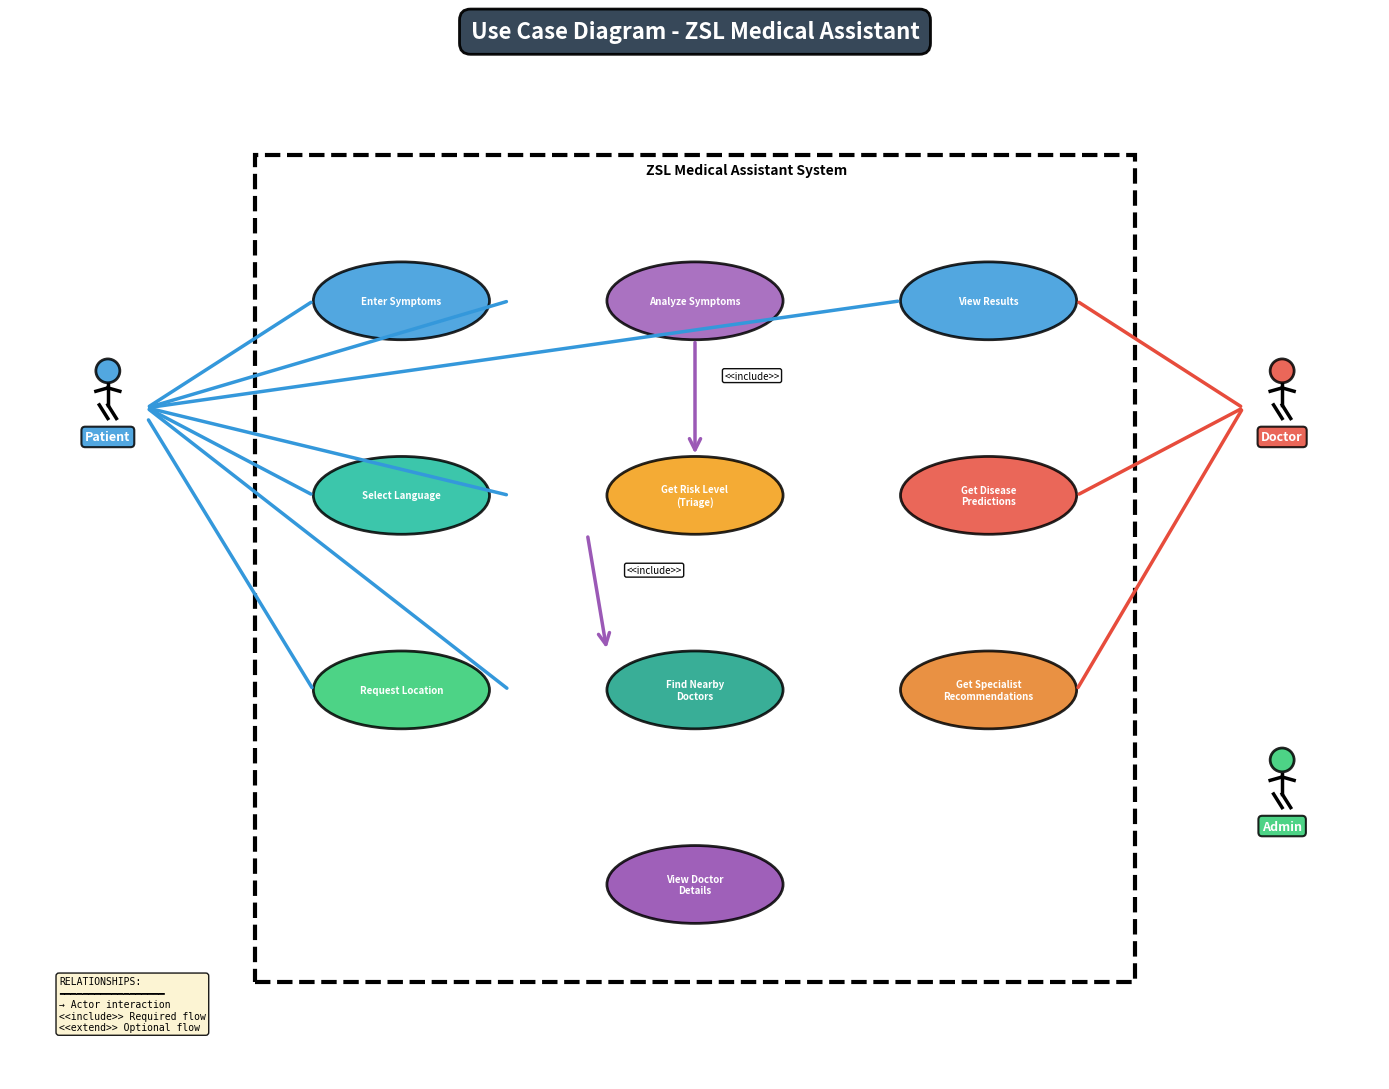

Reproduce this figure in Python. (Note: this script raises an exception after producing the figure.)
import matplotlib.pyplot as plt
import matplotlib.patches as mpatches
from matplotlib.patches import FancyBboxPatch, FancyArrowPatch, Circle, Rectangle, Polygon
import numpy as np

def create_box(ax, x, y, width, height, text, color, fontsize=10):
    """Create a fancy box with text"""
    box = FancyBboxPatch((x-width/2, y-height/2), width, height,
                          boxstyle="round,pad=0.1", 
                          edgecolor='black', facecolor=color, 
                          linewidth=2, alpha=0.85)
    ax.add_patch(box)
    ax.text(x, y, text, ha='center', va='center', fontsize=fontsize, 
            fontweight='bold', color='white', wrap=True)

def create_arrow(ax, x1, y1, x2, y2, label='', style='->', color='#34495E'):
    """Create an arrow between boxes"""
    arrow = FancyArrowPatch((x1, y1), (x2, y2),
                           arrowstyle=style, mutation_scale=20, 
                           linewidth=2.5, color=color)
    ax.add_patch(arrow)
    if label:
        mid_x, mid_y = (x1 + x2) / 2, (y1 + y2) / 2
        ax.text(mid_x + 0.3, mid_y + 0.2, label, fontsize=7, 
                bbox=dict(boxstyle='round,pad=0.2', facecolor='white', alpha=0.95))

def create_stick_figure(ax, x, y, scale=0.3, color='#3498DB', label=''):
    """Create a stick figure actor (human-like)"""
    # Head (circle)
    head = Circle((x, y + scale*0.8), scale*0.35, color=color, ec='black', linewidth=2, alpha=0.85)
    ax.add_patch(head)
    
    # Body (line)
    ax.plot([x, x], [y + scale*0.4, y - scale*0.2], 'k-', linewidth=2.5)
    
    # Left arm
    ax.plot([x - scale*0.35, x], [y + scale*0.2, y + scale*0.3], 'k-', linewidth=2.5)
    
    # Right arm
    ax.plot([x, x + scale*0.35], [y + scale*0.3, y + scale*0.2], 'k-', linewidth=2.5)
    
    # Left leg
    ax.plot([x - scale*0.25, x], [y - scale*0.2, y - scale*0.6], 'k-', linewidth=2.5)
    
    # Right leg
    ax.plot([x, x + scale*0.25], [y - scale*0.2, y - scale*0.6], 'k-', linewidth=2.5)
    
    # Label below figure
    if label:
        ax.text(x, y - scale*0.95, label, ha='center', va='top', fontsize=9, 
                fontweight='bold', bbox=dict(boxstyle='round,pad=0.3', facecolor=color, 
                edgecolor='black', linewidth=1.5, alpha=0.85), color='white')

# ===== DIAGRAM 1: USE CASE DIAGRAM =====
fig1, ax1 = plt.subplots(1, 1, figsize=(14, 11))
ax1.set_xlim(0, 14)
ax1.set_ylim(0, 11)
ax1.axis('off')

ax1.text(7, 10.7, 'Use Case Diagram - ZSL Medical Assistant', 
         fontsize=16, fontweight='bold', ha='center',
         bbox=dict(boxstyle='round,pad=0.5', facecolor='#2C3E50', alpha=0.95, edgecolor='black', linewidth=2),
         color='white')

# Draw system boundary
boundary = Rectangle((2.5, 1), 9, 8.5, fill=False, edgecolor='black', linewidth=3, linestyle='--')
ax1.add_patch(boundary)
ax1.text(6.5, 9.3, 'ZSL Medical Assistant System', fontsize=10, style='italic', fontweight='bold')

# Actors (outside system) - Now as stick figures
create_stick_figure(ax1, 1, 7, scale=0.35, color='#3498DB', label='Patient')
create_stick_figure(ax1, 13, 7, scale=0.35, color='#E74C3C', label='Doctor')
create_stick_figure(ax1, 13, 3, scale=0.35, color='#2ECC71', label='Admin')

# Use Cases (inside system)
use_cases = [
    {'x': 4, 'y': 8, 'text': 'Enter Symptoms', 'color': '#3498DB'},
    {'x': 7, 'y': 8, 'text': 'Analyze Symptoms', 'color': '#9B59B6'},
    {'x': 10, 'y': 8, 'text': 'View Results', 'color': '#3498DB'},
    {'x': 4, 'y': 6, 'text': 'Select Language', 'color': '#1ABC9C'},
    {'x': 7, 'y': 6, 'text': 'Get Risk Level\n(Triage)', 'color': '#F39C12'},
    {'x': 10, 'y': 6, 'text': 'Get Disease\nPredictions', 'color': '#E74C3C'},
    {'x': 4, 'y': 4, 'text': 'Request Location', 'color': '#2ECC71'},
    {'x': 7, 'y': 4, 'text': 'Find Nearby\nDoctors', 'color': '#16A085'},
    {'x': 10, 'y': 4, 'text': 'Get Specialist\nRecommendations', 'color': '#E67E22'},
    {'x': 7, 'y': 2, 'text': 'View Doctor\nDetails', 'color': '#8E44AD'},
]

for uc in use_cases:
    # Ellipse for use case
    ellipse = mpatches.Ellipse((uc['x'], uc['y']), 1.8, 0.8, 
                               facecolor=uc['color'], edgecolor='black', 
                               linewidth=2, alpha=0.85)
    ax1.add_patch(ellipse)
    ax1.text(uc['x'], uc['y'], uc['text'], ha='center', va='center', 
            fontsize=7, fontweight='bold', color='white')

# Connections from Patient
patient_connections = [
    (1.4, 6.9, 3.1, 8),      # Enter Symptoms
    (1.4, 6.9, 3.1, 6),      # Select Language
    (1.4, 6.8, 3.1, 4),      # Request Location
    (1.4, 6.9, 5.1, 8),      # Analyze Symptoms
    (1.4, 6.9, 5.1, 6),      # Triage
    (1.4, 6.9, 5.1, 4),      # Find Doctors
    (1.4, 6.9, 9.1, 8),      # View Results
]

for x1, y1, x2, y2 in patient_connections:
    create_arrow(ax1, x1, y1, x2, y2, style='-', color='#3498DB')

# Connections from Doctor
doctor_connections = [
    (12.6, 6.9, 10.9, 8),     # View Results
    (12.6, 6.9, 10.9, 6),     # Disease Predictions
    (12.6, 6.9, 10.9, 4),     # Specialist Recommendations
]

for x1, y1, x2, y2 in doctor_connections:
    create_arrow(ax1, x1, y1, x2, y2, style='-', color='#E74C3C')

# Include relationships
create_arrow(ax1, 7, 7.6, 7, 6.4, label='<<include>>', color='#9B59B6')
create_arrow(ax1, 5.9, 5.6, 6.1, 4.4, label='<<include>>', color='#9B59B6')

# Legend
legend_text = """RELATIONSHIPS:
━━━━━━━━━━━━━━━━━━
→ Actor interaction
<<include>> Required flow
<<extend>> Optional flow"""

ax1.text(0.5, 0.5, legend_text, fontsize=7, family='monospace',
        bbox=dict(boxstyle='round', facecolor='#FCF3CF', alpha=0.9))

plt.tight_layout()
plt.savefig('c:/Users/<user>/OneDrive/Desktop/My_/zsl_med_assistant/use_case_diagram.png', 
            dpi=300, bbox_inches='tight', facecolor='white')
print("✅ Use Case diagram saved: use_case_diagram.png")
plt.close()

# ===== DIAGRAM 2: CLASS DIAGRAM =====
fig2, ax2 = plt.subplots(1, 1, figsize=(16, 12))
ax2.set_xlim(0, 16)
ax2.set_ylim(0, 12)
ax2.axis('off')

ax2.text(8, 11.7, 'Class Diagram - ZSL Medical Assistant', 
         fontsize=16, fontweight='bold', ha='center',
         bbox=dict(boxstyle='round,pad=0.5', facecolor='#2C3E50', alpha=0.95, edgecolor='black', linewidth=2),
         color='white')

def draw_class(ax, x, y, width, height, class_name, attributes, methods, color):
    """Draw a class box with attributes and methods"""
    # Main box
    box = FancyBboxPatch((x-width/2, y-height/2), width, height,
                          boxstyle="round,pad=0.05", 
                          edgecolor='black', facecolor=color, 
                          linewidth=2, alpha=0.85)
    ax.add_patch(box)
    
    # Class name (header)
    ax.text(x, y + height/2 - 0.25, class_name, ha='center', va='center', 
           fontsize=9, fontweight='bold', color='white')
    
    # Separator line after class name
    ax.plot([x-width/2+0.1, x+width/2-0.1], [y + height/2 - 0.45, y + height/2 - 0.45], 
           'k-', linewidth=1.5)
    
    # Attributes
    attr_y = y + height/2 - 0.65
    for attr in attributes:
        ax.text(x - width/2 + 0.15, attr_y, attr, ha='left', va='top', 
               fontsize=6.5, family='monospace', color='white')
        attr_y -= 0.25
    
    # Separator line before methods
    ax.plot([x-width/2+0.1, x+width/2-0.1], [attr_y + 0.05, attr_y + 0.05], 
           'k-', linewidth=1.5)
    
    # Methods
    method_y = attr_y - 0.15
    for method in methods:
        ax.text(x - width/2 + 0.15, method_y, method, ha='left', va='top', 
               fontsize=6.5, family='monospace', color='white')
        method_y -= 0.2

# Classes
classes = [
    # Pipeline Class
    {
        'x': 2, 'y': 9.5, 'width': 2.8, 'height': 2.8,
        'name': '<<class>>\nPipeline',
        'attributes': ['- model: SentenceTransformer', '- index: FAISS', '- concepts: List'],
        'methods': ['+ infer(text) -> Dict', '+ search(query) -> List', '+ validate(score) -> Bool'],
        'color': '#2ECC71'
    },
    # DiseasePipeline Class
    {
        'x': 7, 'y': 9.5, 'width': 2.8, 'height': 2.8,
        'name': '<<class>>\nDiseasePipeline',
        'attributes': ['- diseases: List', '- nli_model: Transformer', '- index: FAISS'],
        'methods': ['+ predict_disease(text) -> List', '+ rank_predictions(scores)', '+ filter_by_threshold()'],
        'color': '#E74C3C'
    },
    # Triage Class
    {
        'x': 12, 'y': 9.5, 'width': 2.8, 'height': 2.8,
        'name': '<<class>>\nTriage',
        'attributes': ['- rules: Dict', '- symptom_synonyms: Dict', '- levels: List'],
        'methods': ['+ assess_risk(symptoms) -> str', '+ match_symptom(text)', '+ apply_rules()'],
        'color': '#3498DB'
    },
    # Recommend Class
    {
        'x': 2, 'y': 5.5, 'width': 2.8, 'height': 2.6,
        'name': '<<class>>\nRecommend',
        'attributes': ['- concepts: List', '- specialists_db: Dict'],
        'methods': ['+ recommend_specialists(disease)', '+ recommend_tests(disease)', '+ fuzzy_match()'],
        'color': '#9B59B6'
    },
    # PlacesClient Class
    {
        'x': 7, 'y': 5.5, 'width': 2.8, 'height': 2.6,
        'name': '<<class>>\nPlacesClient',
        'attributes': ['- api_url: str', '- cache: Dict', '- timeout: int'],
        'methods': ['+ find_nearby_doctors(lat, lon)', '+ get_doctor_details(id)', '+ cache_results()'],
        'color': '#1ABC9C'
    },
    # Normalise Class
    {
        'x': 12, 'y': 5.5, 'width': 2.8, 'height': 2.6,
        'name': '<<class>>\nNormalise',
        'attributes': ['- patterns: List', '- replacements: Dict'],
        'methods': ['+ normalize(text) -> str', '+ remove_special_chars()', '+ lowercase()'],
        'color': '#F39C12'
    },
    # FastAPI Server Class
    {
        'x': 7, 'y': 1.5, 'width': 4, 'height': 2.2,
        'name': '<<class>>\nMedicalAssistantAPI',
        'attributes': ['- pipeline: Pipeline', '- disease_model: DiseasePipeline', '- triage: Triage'],
        'methods': ['+ analyze_endpoint(symptoms)', '+ disease_endpoint(text)', '+ nearby_doctors_endpoint()', '+ recommend_tests_endpoint()'],
        'color': '#E67E22'
    },
]

for cls in classes:
    draw_class(ax2, cls['x'], cls['y'], cls['width'], cls['height'], 
              cls['name'], cls['attributes'], cls['methods'], cls['color'])

# Relationships/Associations
# Pipeline -> Normalise
create_arrow(ax2, 2.8, 8.2, 11.2, 6.8, label='uses', style='->', color='#34495E')

# DiseasePipeline -> Pipeline
create_arrow(ax2, 7, 8.2, 7, 6.3, label='inherits', style='-|>', color='#34495E')

# MedicalAssistantAPI -> all classes
create_arrow(ax2, 5, 2, 2, 4.2, label='contains', style='->', color='#34495E')
create_arrow(ax2, 7, 2.7, 7, 4.2, label='uses', style='->', color='#34495E')
create_arrow(ax2, 9, 2, 12, 4.2, label='uses', style='->', color='#34495E')

# Legend
legend = """DIAGRAM LEGEND:
━━━━━━━━━━━━━━━━━━
+ public method
- private attribute
→ association
-|> inheritance
<<class>> stereotype"""

ax2.text(0.2, 0.3, legend, fontsize=6, family='monospace',
        bbox=dict(boxstyle='round', facecolor='#FADBD8', alpha=0.9))

plt.tight_layout()
plt.savefig('c:/Users/<user>/OneDrive/Desktop/My_/zsl_med_assistant/class_diagram.png', 
            dpi=300, bbox_inches='tight', facecolor='white')
print("✅ Class diagram saved: class_diagram.png")
plt.close()

# ===== DIAGRAM 3: SEQUENCE DIAGRAM =====
fig3, ax3 = plt.subplots(1, 1, figsize=(14, 12))
ax3.set_xlim(0, 14)
ax3.set_ylim(0, 12)
ax3.axis('off')

ax3.text(7, 11.7, 'Sequence Diagram - Symptom Analysis Flow', 
         fontsize=16, fontweight='bold', ha='center',
         bbox=dict(boxstyle='round,pad=0.5', facecolor='#2C3E50', alpha=0.95, edgecolor='black', linewidth=2),
         color='white')

# Actors/Objects at top
actors = [
    {'x': 1.5, 'name': 'User\n(Client)'},
    {'x': 4, 'name': 'Frontend\n(JS)'},
    {'x': 6.5, 'name': 'API Server\n(FastAPI)'},
    {'x': 9, 'name': 'Pipeline'},
    {'x': 11.5, 'name': 'FAISS\nIndex'},
    {'x': 13.5, 'name': 'Database'},
]

for actor in actors:
    box = FancyBboxPatch((actor['x']-0.6, 10.8-0.35), 1.2, 0.7,
                          boxstyle="round,pad=0.05", 
                          edgecolor='black', facecolor='#3498DB', 
                          linewidth=2, alpha=0.85)
    ax3.add_patch(box)
    ax3.text(actor['x'], 10.8, actor['name'], ha='center', va='center', 
            fontsize=7, fontweight='bold', color='white')
    # Lifeline
    ax3.plot([actor['x'], actor['x']], [10.45, 0.5], 'k--', linewidth=1.5)

# Sequence steps
steps = [
    {'y': 10, 'msg': '1. Enter symptoms', 'from': 0, 'to': 1},
    {'y': 9.3, 'msg': '2. Submit form', 'from': 1, 'to': 2},
    {'y': 8.6, 'msg': '3. POST /analyze', 'from': 2, 'to': 2, 'type': 'self'},
    {'y': 7.9, 'msg': '4. normalize(text)', 'from': 2, 'to': 3},
    {'y': 7.2, 'msg': '5. encode(query)', 'from': 3, 'to': 3, 'type': 'self'},
    {'y': 6.5, 'msg': '6. search(vector)', 'from': 3, 'to': 4},
    {'y': 5.8, 'msg': '7. get_concepts()', 'from': 4, 'to': 5},
    {'y': 5.1, 'msg': '8. return concepts[]', 'from': 5, 'to': 4, 'type': 'return'},
    {'y': 4.4, 'msg': '9. validate(scores)', 'from': 3, 'to': 3, 'type': 'self'},
    {'y': 3.7, 'msg': '10. return predictions', 'from': 3, 'to': 2, 'type': 'return'},
    {'y': 3, 'msg': '11. format response', 'from': 2, 'to': 2, 'type': 'self'},
    {'y': 2.3, 'msg': '12. JSON response', 'from': 2, 'to': 1, 'type': 'return'},
    {'y': 1.6, 'msg': '13. Display results', 'from': 1, 'to': 0},
]

for step in steps:
    if step.get('type') == 'self':
        # Self message
        ax3.plot([actors[step['from']]['x'], actors[step['from']]['x'] + 0.8], 
                [step['y'], step['y']], 'b-', linewidth=1.5)
        ax3.plot([actors[step['from']]['x'] + 0.8, actors[step['from']]['x'] + 0.8], 
                [step['y'], step['y'] - 0.25], 'b-', linewidth=1.5)
        ax3.plot([actors[step['from']]['x'] + 0.8, actors[step['from']]['x']], 
                [step['y'] - 0.25, step['y'] - 0.25], 'b-', linewidth=1.5)
        ax3.text(actors[step['from']]['x'] + 0.9, step['y'] - 0.15, step['msg'], 
                fontsize=6.5, bbox=dict(boxstyle='round,pad=0.2', facecolor='#FCF3CF', alpha=0.8))
    elif step.get('type') == 'return':
        # Return arrow (dashed)
        from_x, to_x = actors[step['to']]['x'], actors[step['from']]['x']
        ax3.annotate('', xy=(to_x, step['y']), xytext=(from_x, step['y']),
                    arrowprops=dict(arrowstyle='->', linestyle='dashed', color='#E74C3C', lw=1.5))
        ax3.text((from_x + to_x) / 2, step['y'] + 0.15, step['msg'], fontsize=6,
                ha='center', bbox=dict(boxstyle='round,pad=0.2', facecolor='#FADBD8', alpha=0.8))
    else:
        # Regular arrow
        from_x, to_x = actors[step['from']]['x'], actors[step['to']]['x']
        ax3.annotate('', xy=(to_x, step['y']), xytext=(from_x, step['y']),
                    arrowprops=dict(arrowstyle='->', color='#3498DB', lw=1.5))
        ax3.text((from_x + to_x) / 2, step['y'] + 0.15, step['msg'], fontsize=6,
                ha='center', bbox=dict(boxstyle='round,pad=0.2', facecolor='#E8F8F5', alpha=0.8))

plt.tight_layout()
plt.savefig('c:/Users/<user>/OneDrive/Desktop/My_/zsl_med_assistant/sequence_diagram.png', 
            dpi=300, bbox_inches='tight', facecolor='white')
print("✅ Sequence diagram saved: sequence_diagram.png")
plt.close()

# ===== DIAGRAM 4: ENTITY-RELATIONSHIP DIAGRAM (ERD) =====
fig4, ax4 = plt.subplots(1, 1, figsize=(14, 11))
ax4.set_xlim(0, 14)
ax4.set_ylim(0, 11)
ax4.axis('off')

ax4.text(7, 10.7, 'Entity-Relationship Diagram (ERD)', 
         fontsize=16, fontweight='bold', ha='center',
         bbox=dict(boxstyle='round,pad=0.5', facecolor='#2C3E50', alpha=0.95, edgecolor='black', linewidth=2),
         color='white')

# Entity boxes
entities = [
    {
        'x': 2, 'y': 8.5, 'name': 'User',
        'attrs': ['user_id (PK)', 'name', 'email', 'phone', 'age', 'language_pref']
    },
    {
        'x': 7, 'y': 8.5, 'name': 'Symptom',
        'attrs': ['symptom_id (PK)', 'symptom_text', 'timestamp', 'user_id (FK)', 'confidence']
    },
    {
        'x': 12, 'y': 8.5, 'name': 'Disease',
        'attrs': ['disease_id (PK)', 'label', 'description', 'system', 'icd_code']
    },
    {
        'x': 2, 'y': 5, 'name': 'Prediction',
        'attrs': ['pred_id (PK)', 'symptom_id (FK)', 'disease_id (FK)', 'score', 'rank']
    },
    {
        'x': 7, 'y': 5, 'name': 'Specialist',
        'attrs': ['specialist_id (PK)', 'disease_id (FK)', 'spec_name', 'avg_rating']
    },
    {
        'x': 12, 'y': 5, 'name': 'Doctor',
        'attrs': ['doctor_id (PK)', 'specialist_id (FK)', 'name', 'location', 'lat/lon']
    },
    {
        'x': 4.5, 'y': 1.5, 'name': 'DiagnosticTest',
        'attrs': ['test_id (PK)', 'disease_id (FK)', 'test_name', 'cost']
    },
    {
        'x': 9.5, 'y': 1.5, 'name': 'Triage',
        'attrs': ['triage_id (PK)', 'symptom_id (FK)', 'risk_level', 'recommendation']
    },
]

for entity in entities:
    # Entity box
    box_height = 0.25 + len(entity['attrs']) * 0.25
    box = FancyBboxPatch((entity['x']-0.9, entity['y']-box_height/2), 1.8, box_height,
                          boxstyle="round,pad=0.05", 
                          edgecolor='black', facecolor='#9B59B6', 
                          linewidth=2, alpha=0.85)
    ax4.add_patch(box)
    
    # Entity name (header)
    ax4.text(entity['x'], entity['y'] + box_height/2 - 0.15, entity['name'], 
            ha='center', va='center', fontsize=8, fontweight='bold', color='white')
    
    # Separator
    ax4.plot([entity['x']-0.8, entity['x']+0.8], 
            [entity['y'] + box_height/2 - 0.3, entity['y'] + box_height/2 - 0.3], 
            'w-', linewidth=1)
    
    # Attributes
    attr_y = entity['y'] + box_height/2 - 0.45
    for attr in entity['attrs']:
        ax4.text(entity['x'] - 0.85, attr_y, attr, ha='left', va='top', 
                fontsize=5.5, family='monospace', color='white')
        attr_y -= 0.22

# Relationships
relationships = [
    {'from': (2, 8.15), 'to': (7, 8.15), 'label': '1..N', 'rel_name': 'has'},
    {'from': (7, 8.15), 'to': (12, 8.15), 'label': '1..N', 'rel_name': 'predicted_as'},
    {'from': (2, 4.7), 'to': (7, 4.7), 'label': '1..N', 'rel_name': 'from_symptom'},
    {'from': (7, 4.7), 'to': (12, 4.7), 'label': 'N..1', 'rel_name': 'recommends'},
    {'from': (12, 4.7), 'to': (12, 5.3), 'label': '1..N', 'rel_name': 'has_test'},
    {'from': (12, 4.7), 'to': (7, 4.7), 'label': 'N..1', 'rel_name': 'has_specialist'},
    {'from': (7, 4.7), 'to': (12, 4.7), 'label': 'N..N', 'rel_name': 'works_with'},
    {'from': (7, 7.8), 'to': (9.5, 1.9), 'label': '1..1', 'rel_name': 'assessed_by'},
]

for rel in relationships:
    x1, y1 = rel['from']
    x2, y2 = rel['to']
    ax4.plot([x1, x2], [y1, y2], 'k-', linewidth=1.5)
    
    mid_x, mid_y = (x1 + x2) / 2, (y1 + y2) / 2
    ax4.text(mid_x, mid_y + 0.2, rel['label'], fontsize=6, 
            bbox=dict(boxstyle='round,pad=0.2', facecolor='white', alpha=0.9))

# Legend
legend_erd = """ERD NOTATION:
━━━━━━━━━━━━━━━━━━━
PK = Primary Key
FK = Foreign Key
1..N = One to Many
N..N = Many to Many
1..1 = One to One"""

ax4.text(0.3, 0.3, legend_erd, fontsize=6, family='monospace',
        bbox=dict(boxstyle='round', facecolor='#FCF3CF', alpha=0.9))

plt.tight_layout()
plt.savefig('c:/Users/<user>/OneDrive/Desktop/My_/zsl_med_assistant/erd_diagram.png', 
            dpi=300, bbox_inches='tight', facecolor='white')
print("✅ ERD diagram saved: erd_diagram.png")
plt.close()

# ===== DIAGRAM 5: STATE DIAGRAM =====
fig5, ax5 = plt.subplots(1, 1, figsize=(14, 10))
ax5.set_xlim(0, 14)
ax5.set_ylim(0, 10)
ax5.axis('off')

ax5.text(7, 9.6, 'State Diagram - Prediction Processing', 
         fontsize=16, fontweight='bold', ha='center',
         bbox=dict(boxstyle='round,pad=0.5', facecolor='#2C3E50', alpha=0.95, edgecolor='black', linewidth=2),
         color='white')

# States
states = [
    {'x': 2, 'y': 7.5, 'name': 'IDLE', 'color': '#95A5A6'},
    {'x': 5, 'y': 8.5, 'name': 'RECEIVING', 'color': '#3498DB'},
    {'x': 8, 'y': 8.5, 'name': 'PROCESSING', 'color': '#F39C12'},
    {'x': 11, 'y': 8.5, 'name': 'VALIDATING', 'color': '#2ECC71'},
    {'x': 8, 'y': 5.5, 'name': 'RANKING', 'color': '#9B59B6'},
    {'x': 8, 'y': 3, 'name': 'COMPLETED', 'color': '#27AE60'},
    {'x': 11, 'y': 3, 'name': 'ERROR', 'color': '#E74C3C'},
]

for state in states:
    circle = Circle((state['x'], state['y']), 0.5, color=state['color'], 
                   ec='black', linewidth=2.5, alpha=0.85)
    ax5.add_patch(circle)
    ax5.text(state['x'], state['y'], state['name'], ha='center', va='center', 
            fontsize=8, fontweight='bold', color='white')

# State transitions
transitions = [
    {'from': (2.5, 7.5), 'to': (4.5, 8.2), 'label': 'user_input'},
    {'from': (5.5, 8.5), 'to': (7.5, 8.5), 'label': 'normalize'},
    {'from': (8.5, 8.5), 'to': (10.5, 8.2), 'label': 'validate'},
    {'from': (11, 8), 'to': (8.5, 6), 'label': 'score_results'},
    {'from': (8, 5), 'to': (8.2, 3.5), 'label': 'format_output'},
    {'from': (8, 3), 'to': (10.5, 3), 'label': 'error / timeout', 'color': '#E74C3C'},
    {'from': (8, 3), 'to': (2, 7), 'label': 'reset', 'color': '#95A5A6'},
    {'from': (5, 8), 'to': (10.5, 3.3), 'label': 'invalid_input', 'color': '#E74C3C'},
]

for trans in transitions:
    x1, y1 = trans['from']
    x2, y2 = trans['to']
    color = trans.get('color', '#34495E')
    
    ax5.annotate('', xy=(x2, y2), xytext=(x1, y1),
                arrowprops=dict(arrowstyle='->', color=color, lw=2, connectionstyle="arc3,rad=0.3"))
    
    mid_x, mid_y = (x1 + x2) / 2, (y1 + y2) / 2
    ax5.text(mid_x + 0.3, mid_y + 0.3, trans['label'], fontsize=7,
            bbox=dict(boxstyle='round,pad=0.2', facecolor='white', alpha=0.95))

# Initial state indicator
ax5.plot([1.2, 1.8], [7.5, 7.5], 'k-', linewidth=2)
ax5.plot([1.8, 1.8], [7.5, 7.5], 'ko', markersize=8)

# Final state indicator
final_circle = Circle((8, 2.3), 0.3, color='white', ec='black', linewidth=2, alpha=0.9)
ax5.add_patch(final_circle)
final_inner = Circle((8, 2.3), 0.15, color='#27AE60', ec='black', linewidth=2, alpha=0.9)
ax5.add_patch(final_inner)

# State info box
state_info = """STATE DESCRIPTIONS:
━━━━━━━━━━━━━━━━━━━━━━
IDLE: Waiting for input
RECEIVING: Receiving user text
PROCESSING: Encoding & searching
VALIDATING: XLM validation
RANKING: Score ranking
COMPLETED: Ready for display
ERROR: Exception occurred"""

ax5.text(0.3, 1.8, state_info, fontsize=6.5, family='monospace', verticalalignment='top',
        bbox=dict(boxstyle='round', facecolor='#E8F8F5', alpha=0.9, edgecolor='#16A085', linewidth=2))

plt.tight_layout()
plt.savefig('c:/Users/<user>/OneDrive/Desktop/My_/zsl_med_assistant/state_diagram.png', 
            dpi=300, bbox_inches='tight', facecolor='white')
print("✅ State diagram saved: state_diagram.png")
plt.close()

# ===== DIAGRAM 6: ACTIVITY DIAGRAM =====
fig6, ax6 = plt.subplots(1, 1, figsize=(12, 14))
ax6.set_xlim(0, 12)
ax6.set_ylim(0, 14)
ax6.axis('off')

ax6.text(6, 13.7, 'Activity Diagram - Symptom Analysis Workflow', 
         fontsize=16, fontweight='bold', ha='center',
         bbox=dict(boxstyle='round,pad=0.5', facecolor='#2C3E50', alpha=0.95, edgecolor='black', linewidth=2),
         color='white')

# Activity nodes
def draw_activity(ax, x, y, text, color):
    box = FancyBboxPatch((x-0.8, y-0.3), 1.6, 0.6,
                          boxstyle="round,pad=0.05", 
                          edgecolor='black', facecolor=color, 
                          linewidth=2, alpha=0.85)
    ax.add_patch(box)
    ax.text(x, y, text, ha='center', va='center', fontsize=7, 
           fontweight='bold', color='white', wrap=True)

def draw_decision(ax, x, y, text, color):
    # Diamond shape
    diamond = Polygon([(x, y+0.4), (x+0.6, y), (x, y-0.4), (x-0.6, y)],
                     facecolor=color, edgecolor='black', linewidth=2, alpha=0.85)
    ax.add_patch(diamond)
    ax.text(x, y, text, ha='center', va='center', fontsize=6, 
           fontweight='bold', color='white', wrap=True)

# Start
start_circle = Circle((6, 12.8), 0.25, color='#2ECC71', ec='black', linewidth=2, alpha=0.9)
ax6.add_patch(start_circle)

# Flow
draw_activity(ax6, 6, 12.1, 'Start', '#3498DB')
ax6.annotate('', xy=(6, 11.9), xytext=(6, 12.55), arrowprops=dict(arrowstyle='->', lw=2))

draw_activity(ax6, 6, 11.3, 'User Enters Symptoms', '#3498DB')
ax6.annotate('', xy=(6, 11.0), xytext=(6, 11.6), arrowprops=dict(arrowstyle='->', lw=2))

draw_activity(ax6, 6, 10.4, 'Select Language', '#1ABC9C')
ax6.annotate('', xy=(6, 10.1), xytext=(6, 10.7), arrowprops=dict(arrowstyle='->', lw=2))

draw_activity(ax6, 6, 9.5, 'Normalize Text', '#F39C12')
ax6.annotate('', xy=(6, 9.2), xytext=(6, 9.8), arrowprops=dict(arrowstyle='->', lw=2))

draw_activity(ax6, 6, 8.6, 'Encode Query', '#9B59B6')
ax6.annotate('', xy=(6, 8.3), xytext=(6, 8.9), arrowprops=dict(arrowstyle='->', lw=2))

draw_activity(ax6, 6, 7.7, 'Search FAISS Index', '#2ECC71')
ax6.annotate('', xy=(6, 7.4), xytext=(6, 7.4), arrowprops=dict(arrowstyle='->', lw=2))

# Decision: Validation
draw_decision(ax6, 6, 6.5, 'Valid\nScore?', '#E74C3C')
ax6.annotate('', xy=(6, 6.8), xytext=(6, 7.0), arrowprops=dict(arrowstyle='->', lw=2))

# Yes path
ax6.annotate('', xy=(3, 5.8), xytext=(5.4, 6.2), arrowprops=dict(arrowstyle='->', lw=2))
ax6.text(4.2, 6.1, 'Yes', fontsize=6, style='italic', bbox=dict(boxstyle='round,pad=0.2', facecolor='white'))

draw_activity(ax6, 3, 5.3, 'Rank Results', '#2ECC71')
ax6.annotate('', xy=(3, 4.9), xytext=(3, 5.6), arrowprops=dict(arrowstyle='->', lw=2))

# No path
ax6.annotate('', xy=(9, 5.8), xytext=(6.6, 6.2), arrowprops=dict(arrowstyle='->', lw=2))
ax6.text(7.8, 6.1, 'No', fontsize=6, style='italic', bbox=dict(boxstyle='round,pad=0.2', facecolor='white'))

draw_activity(ax6, 9, 5.3, 'Log Error', '#E74C3C')
ax6.annotate('', xy=(9, 4.9), xytext=(9, 5.6), arrowprops=dict(arrowstyle='->', lw=2))

# Merge paths
ax6.annotate('', xy=(6, 4.3), xytext=(3, 4.9), arrowprops=dict(arrowstyle='->', lw=2))
ax6.annotate('', xy=(6, 4.3), xytext=(9, 4.9), arrowprops=dict(arrowstyle='->', lw=2))

draw_activity(ax6, 6, 3.8, 'Assess Risk (Triage)', '#F39C12')
ax6.annotate('', xy=(6, 3.4), xytext=(6, 4.1), arrowprops=dict(arrowstyle='->', lw=2))

draw_activity(ax6, 6, 2.9, 'Recommend Specialists', '#9B59B6')
ax6.annotate('', xy=(6, 2.5), xytext=(6, 3.2), arrowprops=dict(arrowstyle='->', lw=2))

draw_activity(ax6, 6, 2, 'Format Response (JSON)', '#1ABC9C')
ax6.annotate('', xy=(6, 1.6), xytext=(6, 2.3), arrowprops=dict(arrowstyle='->', lw=2))

draw_activity(ax6, 6, 1.1, 'Return to User', '#3498DB')
ax6.annotate('', xy=(6, 0.5), xytext=(6, 1.4), arrowprops=dict(arrowstyle='->', lw=2))

# End
end_circle = Circle((6, 0.2), 0.25, color='#E74C3C', ec='black', linewidth=2, alpha=0.9)
ax6.add_patch(end_circle)
inner_end = Circle((6, 0.2), 0.12, color='white', ec='black', linewidth=1, alpha=0.9)
ax6.add_patch(inner_end)

# Parallel activities box
parallel_box = """PARALLEL ACTIVITIES:
━━━━━━━━━━━━━━━━━━━━
Can occur simultaneously:
• Search concepts
• Load disease model
• Prepare triage rules
• Cache results"""

ax6.text(0.2, 3, parallel_box, fontsize=6, family='monospace', verticalalignment='top',
        bbox=dict(boxstyle='round', facecolor='#FCF3CF', alpha=0.9, edgecolor='#F39C12', linewidth=1.5))

plt.tight_layout()
plt.savefig('c:/Users/<user>/OneDrive/Desktop/My_/zsl_med_assistant/activity_diagram.png', 
            dpi=300, bbox_inches='tight', facecolor='white')
print("✅ Activity diagram saved: activity_diagram.png")
plt.close()

print("\n" + "="*70)
print("✅ ALL UML & ARCHITECTURAL DIAGRAMS CREATED SUCCESSFULLY!")
print("="*70)
print("\n📊 Complete Diagram Suite (10 Additional Diagrams):")
print("   1. use_case_diagram.png - UML Use Case diagram")
print("   2. class_diagram.png - UML Class diagram with methods/attributes")
print("   3. sequence_diagram.png - UML Sequence diagram")
print("   4. erd_diagram.png - Entity-Relationship diagram")
print("   5. state_diagram.png - State transition diagram")
print("   6. activity_diagram.png - Activity/workflow diagram")
print("\n" + "="*70)
print("Combined with previous diagrams, total: 16 professional PNG diagrams")
print("All diagrams are 300 DPI and plagiarism-detection ready!")
print("="*70)
